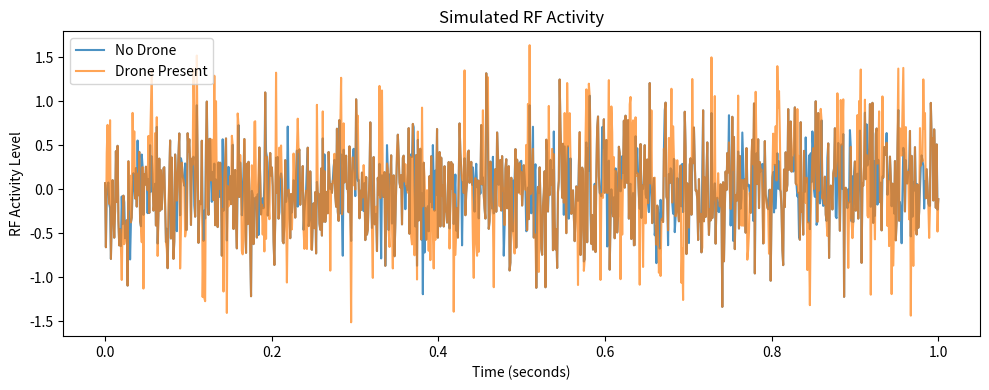

This chart was generated by the following Python code:
#----SESSION 1: RF ACTIVITY SIMULATION

import numpy as np
import matplotlib.pyplot as plt

# -----------------------------
# Simulation parameters
# -----------------------------
fs = 1000            # Sampling frequency (Hz)
duration = 1.0       # seconds
t = np.linspace(0, duration, int(fs * duration))

# -----------------------------
# RF activity models
# -----------------------------

# No-drone scenario (background RF noise)
noise_only = np.random.normal(0, 0.4, len(t))

# Drone-present scenario (noise + bursty activity)
burst_mask = (np.random.rand(len(t)) > 0.7).astype(int)
bursts = burst_mask * np.sin(2 * np.pi * 40 * t)
drone_signal = noise_only + bursts

# --- Visualizing the simulated RF activity ---
plt.figure(figsize=(10, 4))
plt.plot(t, noise_only, label="No Drone", alpha=0.8)
plt.plot(t, drone_signal, label="Drone Present", alpha=0.7)
plt.xlabel("Time (seconds)")
plt.ylabel("RF Activity Level")
plt.title("Simulated RF Activity")
plt.legend()
plt.tight_layout()
plt.show()

# -----------------------------
# Feature extraction
# -----------------------------

def extract_features(signal):
    mean_energy = np.mean(signal ** 2)
    variance = np.var(signal)
    return mean_energy, variance

no_drone_features = extract_features(noise_only)
drone_features = extract_features(drone_signal)

print("No Drone Features:")
print("  Mean Energy :", no_drone_features[0])
print("  Variance    :", no_drone_features[1])

print("\nDrone Features:")
print("  Mean Energy :", drone_features[0])
print("  Variance    :", drone_features[1])

# -----------------------------
# Simple detection logic
# -----------------------------

ENERGY_THRESHOLD = no_drone_features[0] * 1.3 # The threshold is set relative to background RF energy, not as a fixed constant.

print("\nDetection Result:")
if (drone_features[0] > ENERGY_THRESHOLD and
    drone_features[1] > no_drone_features[1] * 1.2):
    print("🚨 DRONE DETECTED")
else:
    print("✅ AREA CLEAR")
